Run: headless pygame with SDL's dummy video driver; simulated clock (each Clock.tick advances the game by its frame time, no real sleeping); random seed 0; keys injected as events and as key.get_pressed() state; no mouse input.
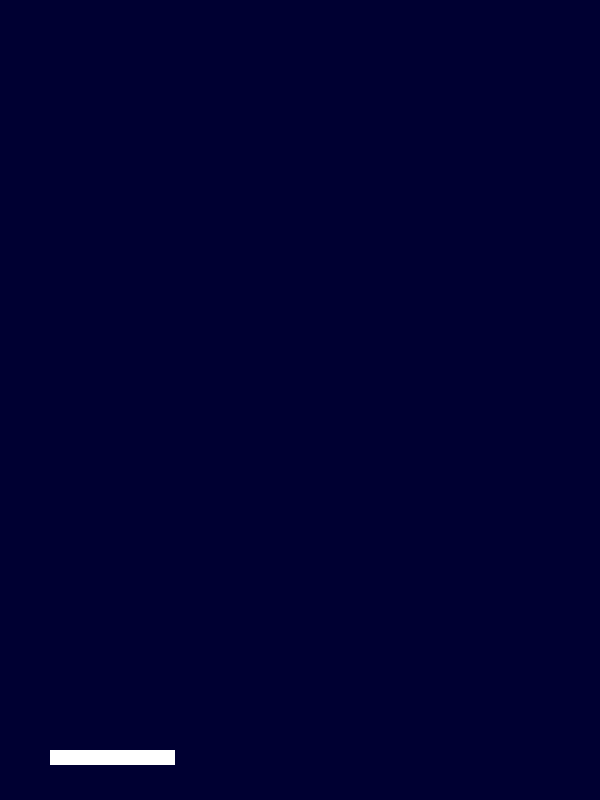
Frame 1 of 4 · flips 1–60 · no input
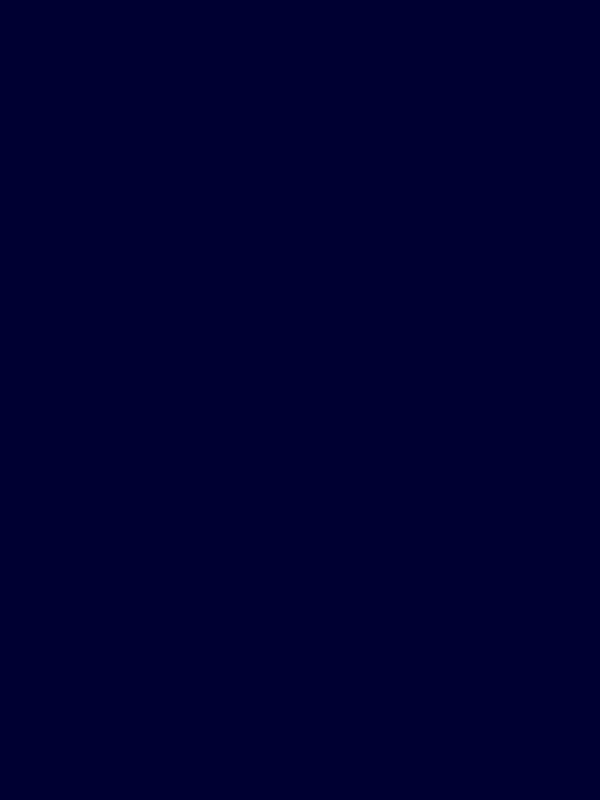
Frame 2 of 4 · flips 61–180 · tapped SPACE, RETURN · held RIGHT (→), D
Frame 3 of 4 · flips 181–300 · held DOWN (↓), S · screen unchanged from frame 2, image omitted
Frame 4 of 4 · flips 301–420 · held LEFT (←), A, UP (↑), W · screen same as frame 1, image omitted

The pygame program that drew these frames:

import pygame
import sys

WINDOW_SIZE = (600, 800)


class Breakout:
    def __init__(self):
        self.screen = pygame.display.set_mode(WINDOW_SIZE)
        self.clock = pygame.time.Clock()
        
    def run(self):
       
        platform_rect = pygame.Rect(50, 750, 125, 15)
        movement = [False, False]


        while True:

            for event in pygame.event.get():
                if event.type == pygame.QUIT:
                    pygame.quit()
                    sys.exit()
                if event.type == pygame.KEYDOWN:
                    if event.key == pygame.K_LEFT:
                        movement[0] = True
                    if event.key == pygame.K_RIGHT:
                        movement[1] = True
                if event.type == pygame.KEYUP:
                    if event.key == pygame.K_LEFT:
                        movement[0] = False
                    if event.key == pygame.K_RIGHT:
                        movement[1] = False
            
            if movement[0]:
                platform_rect[0] -= 10

            if movement[1]:
                platform_rect[0] += 10
                

            # Background
            self.screen.fill((0, 0, 50))

            
            pygame.draw.rect(self.screen, (255, 255, 255), platform_rect)
            
            

            pygame.display.flip()
            self.clock.tick(60)

   



Breakout().run()
